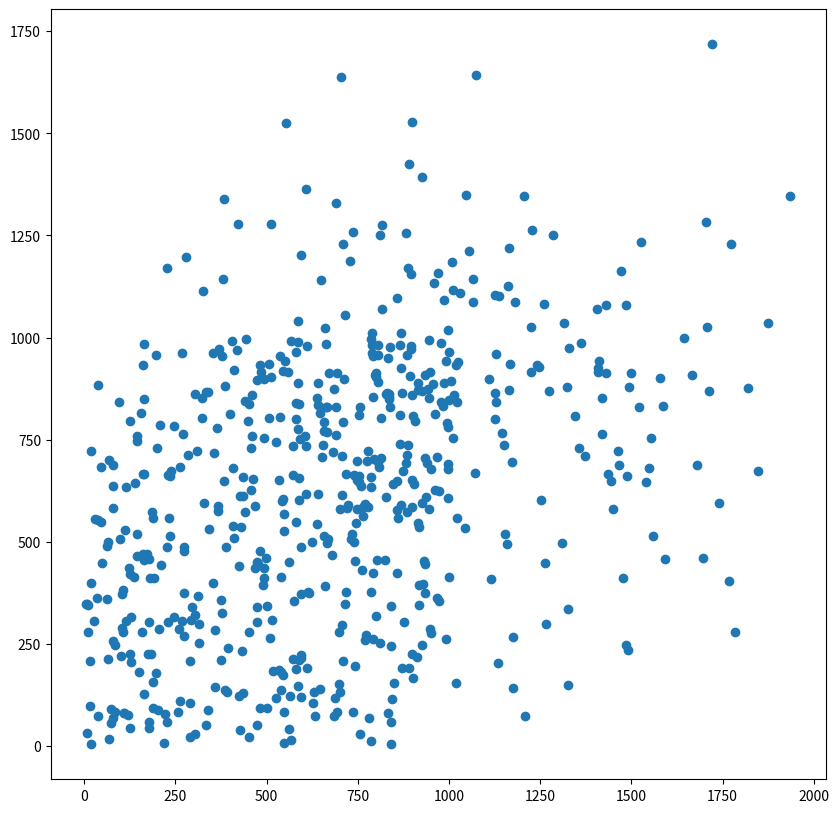

Generate this figure with matplotlib:
# coding=utf-8
import matplotlib.pyplot as plt
  
  
weight  = [74,425,499,468,492,960,290,844,1134,112,944,1056,138,672,810,146,558,704,126,829,955,786,881,1667,625,901,1526,67,1000,1067,793,886,1679,473,702,1175,191,723,914,47,334,381,188,518,706,66,592,658,262,708,970,79,581,660,457,609,1066,114,165,279,162,324,486,190,404,594,144,572,716,291,355,646,343,985,1328,99,324,423,105,441,546,5,507,512,239,888,1127,876,896,1772,494,642,1136,684,752,1436,400,827,1227,709,813,1522,178,828,1006,290,580,870,590,873,1463,836,886,1722,841,978,1819,119,469,588,594,836,1430,69,95,164,106,682,788,493,972,1465,842,865,1707,387,511,898,312,731,1043,38,948,986,127,617,744,62,588,650,109,303,412,358,359,717,937,999,1936,10,806,816,160,550,710,105,549,654,451,979,1430,273,594,867,268,805,1073,473,536,1009,368,837,1205,594,898,1492,11,144,155,178,610,788,263,912,1175,433,587,1020,163,527,690,48,835,883,236,580,816,549,998,1547,634,692,1326,140,199,339,100,173,273,26,418,444,481,765,1246,66,160,226,164,962,1126,435,585,1020,374,777,1151,773,813,1586,462,667,1129,442,966,1408,15,114,129,698,999,1697,126,536,662,274,740,1014,80,474,554,509,896,1405,165,833,998,850,917,1767,542,869,1411,435,791,1226,226,933,1159,229,662,891,107,789,896,110,581,691,388,547,935,285,641,926,658,919,1577,787,804,1591,292,303,595,627,698,1325,756,785,1541,394,857,1251,47,944,991,561,858,1419,20,765,785,368,858,1226,544,933,1477,736,824,1560,151,308,459,158,749,907,370,945,1315,236,651,887,525,847,1372,833,951,1784,247,482,729,229,769,998,78,807,885,666,806,1472,303,457,760,179,197,376,716,733,1449,502,508,1010,84,709,793,222,637,859,516,904,1420,392,762,1154,474,787,1261,491,691,1182,409,753,1162,127,899,1026,613,940,1553,30,352,382,568,925,1493,565,798,1363,188,500,688,932,942,1874,575,749,1324,219,587,806,917,930,1847,273,749,1022,75,637,712,533,752,1285,424,686,1110,427,781,1208,842,899,1741,85,926,1011,630,680,1310,353,669,1022,62,210,272,548,693,1241,39,568,607,180,227,407,7,260,267,316,949,1265,296,967,1263,453,545,998,203,961,1164,334,383,717,482,589,1071,561,794,1355,256,646,902,377,492,869,204,539,743,178,186,364,208,378,586,533,640,1173,595,890,1485,129,196,325,539,605,1144,35,898,933,39,740,779,232,893,1125,122,328,450,20,837,857,79,952,1031,707,998,1705,315,800,1115,20,771,791,607,667,1274,340,436,776,573,914,1487,473,972,1445,429,701,1130,247,800,1047,16,411,427,477,869,1346,79,658,737,660,983,1643,183,810,993,841,872,1713,572,914,1486,146,720,866,387,540,927,743,755,1498,174,994,1168,7,452,459,580,585,1165,610,799,1409,]
profit = [55,441,459,436,899,1133,104,114,202,529,852,1212,413,914,1250,759,916,1639,43,865,886,378,693,907,499,808,1234,700,965,1143,423,572,687,51,133,143,412,591,871,684,866,1144,156,183,296,212,752,793,683,711,1157,68,965,1023,730,734,1087,634,985,1197,469,852,915,558,991,1202,518,734,1055,209,717,816,531,888,974,506,804,1278,373,844,917,347,936,1277,673,738,865,304,978,1230,435,835,1102,74,662,667,812,861,1264,208,704,831,458,609,894,21,188,191,211,672,721,862,958,1718,59,843,877,76,587,601,215,849,912,17,841,849,280,720,981,412,623,688,244,811,1026,881,903,1527,367,507,533,552,915,1093,224,374,545,489,836,1142,80,862,921,144,284,378,610,848,1347,279,958,1070,667,942,1230,288,569,736,280,986,1080,268,487,739,963,981,1643,339,955,1184,587,977,1346,223,225,234,346,746,816,59,980,1011,111,218,266,232,775,933,665,745,1329,448,854,1255,513,840,1275,6,678,681,73,83,148,643,729,867,220,469,478,305,969,996,477,586,927,499,933,1169,456,627,800,129,146,155,358,585,737,271,802,833,654,769,959,572,708,915,97,307,315,152,414,461,421,805,983,488,499,859,637,897,1526,265,973,1071,128,949,1018,155,346,403,600,925,943,611,954,1026,59,445,495,664,830,1426,382,961,1155,80,800,830,488,526,705,713,888,1393,513,535,901,11,454,458,309,321,372,106,280,335,28,635,645,240,424,602,549,579,943,451,649,763,399,562,659,574,578,915,173,375,412,82,454,514,181,723,759,280,697,796,971,994,1035,662,708,1171,118,641,711,81,277,280,315,933,1188,304,592,780,258,684,712,498,695,1162,28,627,636,44,179,211,348,520,580,343,802,1116,83,793,854,79,544,558,309,641,853,133,431,520,451,997,1083,395,762,1087,538,646,1126,795,859,941,376,692,754,556,962,1340,15,868,880,123,908,986,92,94,117,452,875,1036,355,581,880,6,889,891,394,397,673,374,650,843,91,853,898,651,811,1250,121,873,898,38,69,73,342,584,596,246,595,755,133,468,496,398,506,559,360,443,764,84,914,933,883,992,1364,412,488,680,32,286,305,252,286,299,341,363,447,23,605,606,89,813,872,52,649,665,93,656,669,42,703,729,83,140,167,326,755,1010,286,414,453,303,573,779,785,955,1040,185,617,696,120,190,247,206,958,1113,136,758,767,363,652,907,73,663,722,557,905,1104,436,595,795,723,831,1097,583,677,1108,614,690,1283,298,318,408,4,260,262,616,831,868,89,659,698,214,545,662,304,354,649,536,579,841,783,904,1349,208,509,612,445,589,809,687,770,1259,392,833,999,226,253,262,5,865,868,663,889,1080,466,582,981,136,181,246,196,831,913,224,791,936,348,836,860,549,990,1219,190,913,926,]
plt.figure(figsize=(10, 10), dpi=100)
plt.scatter(weight,profit)
plt.show()
